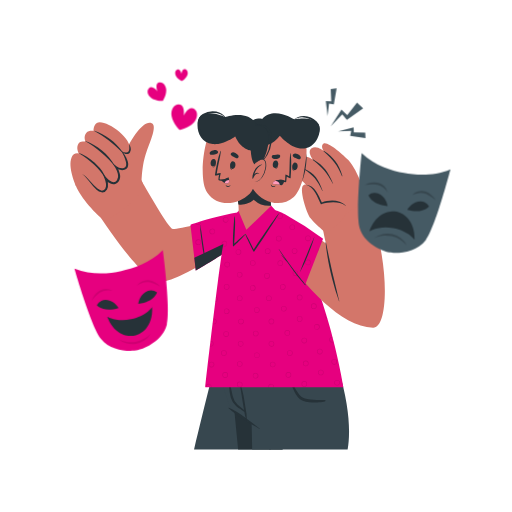
t = 0.00 s
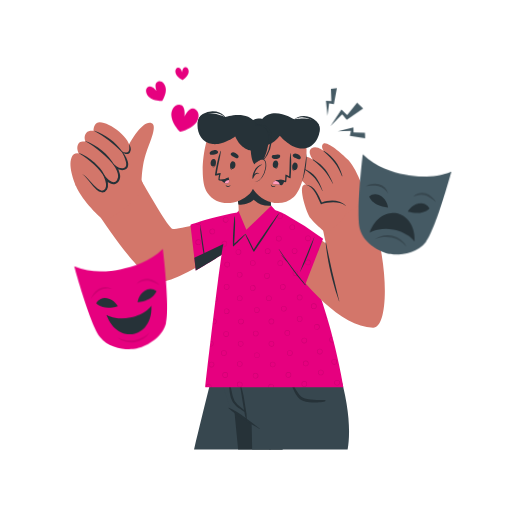
t = 0.26 s
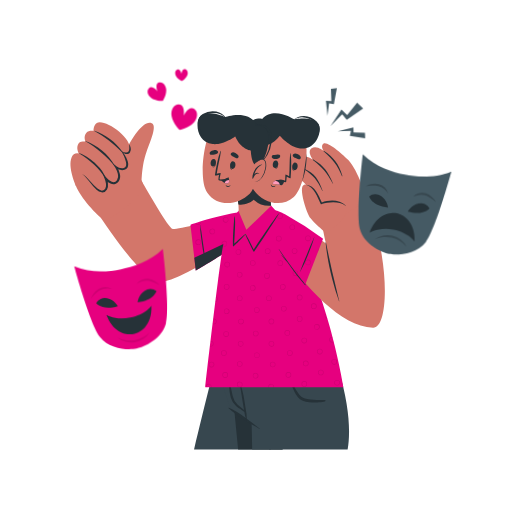
t = 0.49 s
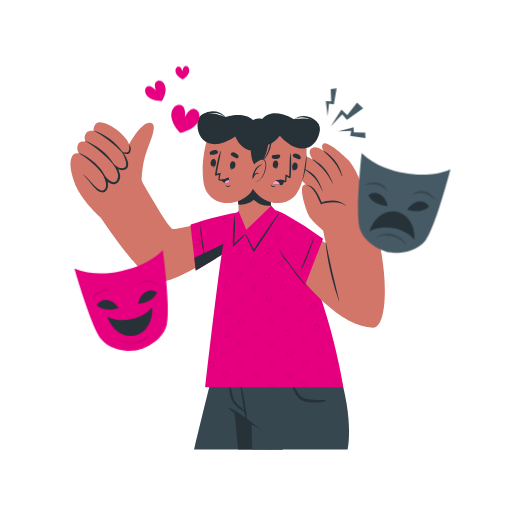
t = 0.75 s
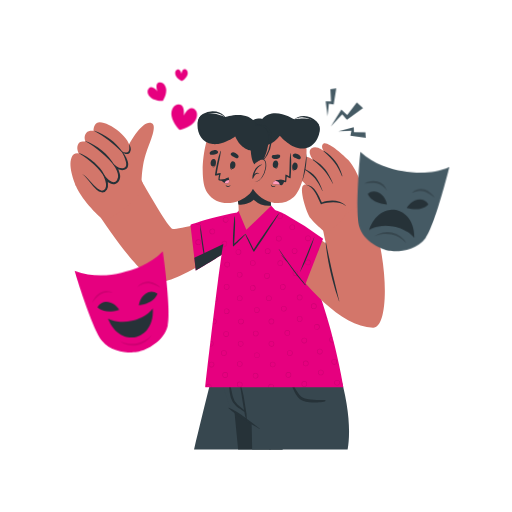
t = 1.01 s
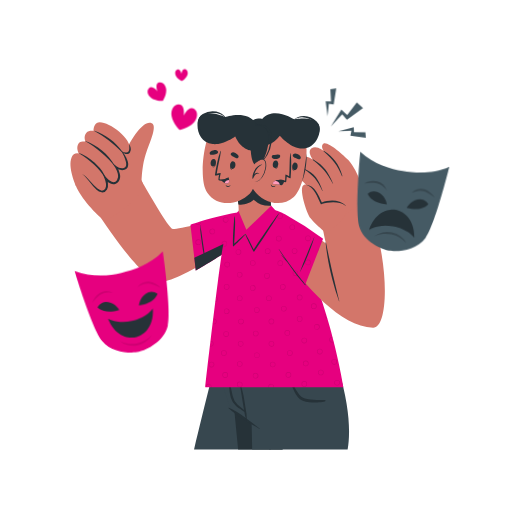
t = 1.22 s

The animated SVG that drew these frames (rendered in a browser with its animation timeline set to each time). Animation: 2 CSS @keyframes rules; one cycle of 1.50 s, repeats indefinitely.

<svg class="animated" id="freepik_stories-bipolar-disorder" xmlns="http://www.w3.org/2000/svg" viewBox="0 0 500 500" version="1.1" xmlns:xlink="http://www.w3.org/1999/xlink" xmlns:svgjs="http://svgjs.com/svgjs"><style>svg#freepik_stories-bipolar-disorder:not(.animated) .animable {opacity: 0;}svg#freepik_stories-bipolar-disorder.animated #freepik--Masks--inject-48 {animation: 1.5s Infinite  linear wind;animation-delay: 0s;}svg#freepik_stories-bipolar-disorder.animated #freepik--Hearts--inject-48 {animation: 1.5s Infinite  linear heartbeat;animation-delay: 0s;}svg#freepik_stories-bipolar-disorder.animated #freepik--Lightnings--inject-48 {animation: 1.5s Infinite  linear wind;animation-delay: 0s;}            @keyframes wind {                0% {                    transform: rotate( 0deg );                }                25% {                    transform: rotate( 1deg );                }                75% {                    transform: rotate( -1deg );                }            }                    @keyframes heartbeat {                0% {                    transform: scale(1);                }                10% {                    transform: scale(1.1);                }                30% {                    transform: scale(1);                }                40% {                    transform: scale(1);                }                50% {                    transform: scale(1.1);                }                60% {                    transform: scale(1);                }                100% {                    transform: scale(1);                }            }        .animator-hidden { display: none; }</style><g id="freepik--Table--inject-48" class="animable animator-hidden" style="transform-origin: 249.995px 439px;"><polygon points="45.3 439 96.48 438.76 147.65 438.67 250 438.5 352.35 438.67 403.52 438.75 454.69 439 403.52 439.24 352.35 439.33 250 439.5 147.65 439.33 96.48 439.24 45.3 439" style="fill: rgb(38, 50, 56); transform-origin: 249.995px 439px;" id="el31uejlzgzhn" class="animable"></polygon></g><g id="freepik--Character--inject-48" class="animable" style="transform-origin: 222.315px 273.814px;"><path d="M290.37,359l0,.14s0,.06,0,.1,0,.16-.05.27l0,.18a3.08,3.08,0,0,0-.07.39c0,.09,0,.18-.05.28s-.07.42-.12.66-.15.81-.23,1.29l-.45,2.44c-.05.26-.1.54-.15.83s-.14.78-.22,1.19-.16.92-.25,1.41a0,0,0,0,0,0,0c-.06.34-.13.69-.19,1.05-.19,1.07-.39,2.21-.62,3.43a.29.29,0,0,0,0,.09c-.24,1.36-.5,2.82-.78,4.35-.07.4-.15.8-.23,1.2s-.16.84-.23,1.26c0,0,0,0,0,0,0,.26-.09.53-.15.8v0q-.57,3.19-1.23,6.76c-.15.8-.29,1.61-.44,2.43-.29,1.6-.59,3.24-.9,4.93-.08.39-.15.78-.21,1.18q-.68,3.67-1.39,7.64c-.06.27-.1.54-.15.81-.23,1.24-.46,2.49-.68,3.77a1.59,1.59,0,0,0-.06.3l-.33,1.82q-.66,3.66-1.36,7.49c-.12.63-.24,1.27-.35,1.92-.23,1.29-.47,2.59-.71,3.9-.3,1.63-.6,3.27-.9,4.94s-.6,3.34-.91,5c-.16.85-.31,1.7-.47,2.55-.18,1-.37,2-.55,3.07H189.51c10.66-44.29,19.65-80,19.65-80Z" style="fill: rgb(55, 71, 79); transform-origin: 239.94px 398.87px;" id="elygtn2iw6ikc" class="animable"></path><path d="M277.31,369q-6.49,35-13.12,70H263c4.59-23.39,9.32-46.74,14-70.1C277.06,368.68,277.34,368.77,277.31,369Z" style="fill: rgb(38, 50, 56); transform-origin: 270.156px 403.887px;" id="elc79dtlpwihw" class="animable"></path><path d="M290.36,359s0,.05,0,.14,0,.06,0,.1,0,.16-.05.27l0,.18a3.08,3.08,0,0,0-.07.39c0,.09,0,.18-.05.28s-.08.42-.12.66-.15.81-.23,1.29c-.14.71-.28,1.52-.45,2.44-.05.26-.1.54-.15.83s-.14.78-.22,1.19-.16.92-.25,1.41a0,0,0,0,0,0,0c-.06.34-.13.69-.19,1.05-.2,1.07-.4,2.21-.62,3.43a.29.29,0,0,0,0,.09c-.25,1.36-.51,2.8-.79,4.33-.08.4-.15.81-.22,1.22s-.16.84-.23,1.26c0,0,0,0,0,0-.06.26-.1.53-.15.8v0c-.39,2.12-.8,4.38-1.23,6.76-.15.8-.29,1.61-.44,2.43-.3,1.6-.6,3.24-.9,4.93-.08.39-.15.78-.21,1.18q-.69,3.69-1.39,7.64c-.06.27-.1.54-.15.81-.23,1.24-.46,2.49-.68,3.77a1.59,1.59,0,0,0-.06.3l-.33,1.82q-.68,3.66-1.36,7.49c-.12.63-.24,1.27-.35,1.92-.24,1.29-.47,2.59-.71,3.9-.3,1.63-.6,3.27-.9,4.94s-.61,3.34-.91,5c-.16.85-.31,1.7-.47,2.55-.18,1-.37,2-.56,3.07H232.55l-3.47-35.52-.12-1.26-.14-1.36h0l-.68-6.95h0l-.59-6L224.73,359Z" style="fill: rgb(38, 50, 56); transform-origin: 257.545px 398.935px;" id="elt0hhn1oj0d9" class="animable"></path><path d="M339.47,439H246.26c-.16-8.58-.33-16.88-.54-24.71h0c0-.19,0-.38,0-.57,0,0-10.88-6.44-16.74-11.49a20.69,20.69,0,0,1-2.74-2.72s0,0,0,0h0c-3.75-4.78-7.51-23.16-15.29-40.45H330C341.91,396.73,342.17,423.88,339.47,439Z" style="fill: rgb(55, 71, 79); transform-origin: 275.909px 399.03px;" id="elmkkflhmh3o8" class="animable"></path><path d="M223.53,398.24c5.54,2.27,10.53,5.76,15.45,9.13,5.12,3.49,9.81,7.53,14.73,11.28.19.15,0,.46-.2.32-5.19-3.31-10.62-6.22-15.75-9.63-5-3.31-10.16-6.53-14.48-10.7C223.11,398.48,223.3,398.14,223.53,398.24Z" style="fill: rgb(38, 50, 56); transform-origin: 238.502px 408.614px;" id="elyaz2bhv87um" class="animable"></path><path d="M222.83,366.17c.66,3.55,1.52,7.07,2.28,10.6.72,3.31,1.25,6.68,2.13,10a16.92,16.92,0,0,0,4.64,8.34c1.29,1.21,2.72,2.28,4.11,3.38.75.6,1.55,1.17,2.33,1.78-.1-.47-.18-1-.27-1.43l-.69-4c-.5-3-1-6-1.44-9-.9-5.89-1.73-11.84-3-17.67a.19.19,0,0,1,.37-.1c1.47,5.78,3.09,11.5,4.37,17.33.62,2.85,2.86,17,3,18s.19,2.07.22,3.1a12.46,12.46,0,0,1,0,3.17.26.26,0,0,1-.48,0h0a12.84,12.84,0,0,1-.9-3.06c-.25-1-.48-2-.66-3.06-.07-.36-.12-.74-.17-1.12-1.39-.85-2.69-2-4-2.9s-2.83-2-4.16-3.12a15.9,15.9,0,0,1-5.06-7.92,57.83,57.83,0,0,1-1.67-10.14c-.44-4-.77-8-1.33-12C222.43,366,222.78,365.93,222.83,366.17Z" style="fill: rgb(38, 50, 56); transform-origin: 231.715px 387.929px;" id="elv77uy99b4kc" class="animable"></path><path d="M317.67,390.89c-1.48-.77-7.25.6-17.74-1.19a12,12,0,0,1-5.66-2.3c-2.73-2.23-4.8-5.82-6.46-8.89a46.05,46.05,0,0,1-4.52-11c-.05-.24-.38-.12-.34.1.39,2.17.6,4.34,1.18,6.49a38.84,38.84,0,0,0,2.16,5.89c1.59,3.56,3.44,7.38,6.63,9.79,3.35,2.52,8,3,12.08,3.28,2.35.16,11.56-.09,12.8-1.4A.51.51,0,0,0,317.67,390.89Z" style="fill: rgb(38, 50, 56); transform-origin: 300.434px 380.24px;" id="eld2u3bo5801n" class="animable"></path><path d="M240.49,230c-22.77,17.23-64.22,42.19-80.55,44.94-18.16,3.05-48.26-43.51-68.28-72.17-4-5.69,38.34-39.34,42.27-33,10.29,16.46,30.47,53.23,34.79,53.95,3.53.6,38.86-7.76,58.75-12.71C259.13,203.05,256.51,217.82,240.49,230Z" style="fill: rgb(211, 118, 106); transform-origin: 171.735px 222.031px;" id="elrl11sjh5sgl" class="animable"></path><path d="M101.21,214.45c5.89,3,39.19-25,38.91-31.81a26.58,26.58,0,0,0-1.78-6.56v0s.12-15.14,4.69-27.7c3.82-10.55,10.71-25.79,5.1-28.06C140,117,129,135.19,123.28,146c-3.62-5.59-7.26-10.06-10.34-11.89-10.21-6.06-43.09,36.09-38.84,47.4C78.2,192.45,95.31,211.45,101.21,214.45Z" style="fill: rgb(211, 118, 106); transform-origin: 111.985px 167.298px;" id="elc4wrlth64et" class="animable"></path><path d="M126.8,146.64c-1.12,6.07-7.63,1.27-7.63,1.27s7.7,9.17,4.12,15c-3.47,5.59-11.13-.49-11.68-.92.4.49,7.26,9.1,3.06,14.56-4.37,5.68-11-1.74-11.44-2.22.24.58,3.22,8.31-.91,11.74C95.21,191.93,87,172.37,80,169.82c0,0-5.67,11.42-5.91,11.72,0,0-8.16-18.46-4.2-27.74A6.44,6.44,0,0,1,77,149.88s-3.29-5.66-.12-10.07c1.63-2.26,6.7-1.65,6.7-1.65s-2.45-4.64.62-8.39c2.44-3,7.14-1.92,7.14-1.92s-.28-5.55,3.2-7.8C101.51,115.49,129.21,133.64,126.8,146.64Z" style="fill: rgb(211, 118, 106); transform-origin: 97.8769px 153.246px;" id="el9dcromj50ys" class="animable"></path><path d="M92.06,127.91a.09.09,0,0,1,.06-.17c10.57,3.75,21,11.1,27.43,20.39.21.3-.2.78-.49.49C110.63,140.31,102.49,133.6,92.06,127.91Z" style="fill: rgb(38, 50, 56); transform-origin: 105.804px 138.222px;" id="elbjjm9p1lykp" class="animable"></path><path d="M83.43,138c-.12-.06,0-.25.11-.2,10.87,3.92,22.43,12.53,28.54,24.1.21.4,0,1-.28.52C107.15,155.05,92.85,143.09,83.43,138Z" style="fill: rgb(38, 50, 56); transform-origin: 97.7727px 150.195px;" id="elp3jpv9o4w3f" class="animable"></path><path d="M103.38,175.26c-6.29-10.87-15.44-18.63-26-25.25-.14-.08,0-.27.13-.23,6,1.84,12.31,6.76,16.87,11A33,33,0,0,1,103.76,175C103.83,175.26,103.51,175.49,103.38,175.26Z" style="fill: rgb(38, 50, 56); transform-origin: 90.5458px 162.565px;" id="el5gdp0cz4373" class="animable"></path><path d="M119.38,147.91c.25.37-.56.33-.32.71,1,1.57,6.27,11.55,3.42,14.4-2.28,2.28-6.93.79-8.48-.49l-3.93-3.19,2.58,4.36a20.86,20.86,0,0,1,2.47,6.24,7.44,7.44,0,0,1-.9,6,4.25,4.25,0,0,1-5.08,1.62,12.89,12.89,0,0,1-5.12-3.86l-3.89-4.56,2.17,5.56a19.29,19.29,0,0,1,1.21,4.81,8,8,0,0,1-.62,4.59,3.81,3.81,0,0,1-3.43,2.08,8.49,8.49,0,0,1-4.27-2,67.07,67.07,0,0,1-7.32-7.37c-1.19-1.3-2.37-2.61-3.62-3.85A12.49,12.49,0,0,0,80,169.82a13.6,13.6,0,0,1,3.89,3.44c1.14,1.32,2.22,2.7,3.3,4.09a55.67,55.67,0,0,0,7.09,7.92,9.78,9.78,0,0,0,5,2.58A5.39,5.39,0,0,0,104.5,185a9.8,9.8,0,0,0,.93-5.67,21.39,21.39,0,0,0-1.27-5.38l-1.72,1a14.7,14.7,0,0,0,6,4.61,6.15,6.15,0,0,0,4.15.09,6.9,6.9,0,0,0,3.25-2.5,9.35,9.35,0,0,0,1.15-7.58,22.44,22.44,0,0,0-2.83-6.82l-1.35,1.17c2,1.55,7.05,3.79,11,.7C128.45,159.8,120.89,149.67,119.38,147.91Z" style="fill: rgb(38, 50, 56); transform-origin: 102.649px 167.89px;" id="elgfk9h9irxqv" class="animable"></path><path d="M119.17,147.91A12.64,12.64,0,0,0,122.8,149a2.87,2.87,0,0,0,2.71-1.06,5.85,5.85,0,0,0,.79-3.22c0-1.24-.06-2.55-.17-3.9a9.85,9.85,0,0,1,1.51,3.8,5.79,5.79,0,0,1-.74,4.35,4.13,4.13,0,0,1-2,1.4,4.27,4.27,0,0,1-2.33-.06A6.59,6.59,0,0,1,119.17,147.91Z" style="fill: rgb(38, 50, 56); transform-origin: 123.476px 145.662px;" id="el4grgnhj7dyw" class="animable"></path><path d="M186,219.61l5.18,44.69s33.51-19.32,51.59-34,13.24-25.67-8.53-22.93S186,219.61,186,219.61Z" style="fill: rgb(230, 0, 127); transform-origin: 219.933px 235.625px;" id="eldv3cquywa0t" class="animable"></path><g id="el3dhcgfz5s2w"><path d="M220.3,211.94a2.74,2.74,0,1,0,2.74,2.74A2.74,2.74,0,0,0,220.3,211.94Zm0,4.94a2.21,2.21,0,0,1,0-4.41,2.21,2.21,0,1,1,0,4.41Zm-26.75,16.88a2.74,2.74,0,1,0,2.74,2.74A2.74,2.74,0,0,0,193.55,233.76Zm0,5a2.21,2.21,0,0,1,0-4.41,2.21,2.21,0,1,1,0,4.41Zm25.57-3.49a2.74,2.74,0,1,0,2.74,2.74A2.74,2.74,0,0,0,219.12,235.22Zm0,4.95a2.21,2.21,0,0,1,0-4.41,2.21,2.21,0,1,1,0,4.41Zm-14.09,6a2.74,2.74,0,1,0,2.74,2.74A2.74,2.74,0,0,0,205,246.14Zm0,4.94a2.21,2.21,0,1,1,0-4.41,2.21,2.21,0,0,1,0,4.41Zm-8.82-34.84-.51.16a2,2,0,0,1,.06.48,2.21,2.21,0,0,1-4.24.86l-.51.16a2.74,2.74,0,0,0,5.2-1.66Zm11,6.95a2.74,2.74,0,1,0,2.74,2.74A2.74,2.74,0,0,0,207.23,223.19Zm0,4.94a2.21,2.21,0,0,1,0-4.41,2.21,2.21,0,1,1,0,4.41Zm36.46-19.45a2.74,2.74,0,1,0,2.74,2.74A2.74,2.74,0,0,0,243.69,208.68Zm0,4.95a2.21,2.21,0,1,1,2.2-2.21A2.21,2.21,0,0,1,243.69,213.63Zm-11.28,10.09a2.74,2.74,0,1,0,2.74,2.74A2.75,2.75,0,0,0,232.41,223.72Zm0,4.95a2.21,2.21,0,1,1,2.21-2.21A2.2,2.2,0,0,1,232.41,228.67Z" style="opacity: 0.1; transform-origin: 218.611px 230.19px;" class="animable"></path></g><path d="M195.56,219.89c.15,1.52.53,3,.79,4.54s.47,3,.69,4.56q.61,4.41,1.26,8.81c.88,6,1.9,11.88,2.45,17.91,0,.09-.14.14-.16,0a141.58,141.58,0,0,1-3.36-17.62c-.43-3-.82-6-1.17-9-.18-1.52-.34-3.06-.44-4.6s-.08-3.12-.27-4.63C195.33,219.8,195.55,219.76,195.56,219.89Z" style="fill: rgb(38, 50, 56); transform-origin: 198.049px 237.8px;" id="elxrm909zityl" class="animable"></path><path d="M250.13,223a47.83,47.83,0,0,1-7.36,7.25c-18.08,14.7-51.59,34-51.59,34l-1.44-12.46Z" style="fill: rgb(38, 50, 56); transform-origin: 219.935px 243.625px;" id="el9aq7m066oe" class="animable"></path><path d="M200.58,378.16h134.9s-20.6-128.72-70.33-172.74c-6.14-5.44-20-4.2-29,.29-3.23,1.61-14.82,17.82-18.13,33.16S200.22,377.7,200.58,378.16Z" style="fill: rgb(230, 0, 127); transform-origin: 268.027px 289.99px;" id="elufm1rr88akf" class="animable"></path><g id="elyxog9fmv4vm"><path d="M259,218.24a2.74,2.74,0,1,0,2.74,2.74A2.75,2.75,0,0,0,259,218.24Zm0,4.95a2.21,2.21,0,1,1,2.21-2.21A2.2,2.2,0,0,1,259,223.19ZM272.68,213a2.17,2.17,0,0,1-1.37-1.51l-.62-.66v.1a2.72,2.72,0,0,0,2.58,2.73Zm-24.34,19.78a2.74,2.74,0,1,0,2.74,2.74A2.74,2.74,0,0,0,248.34,232.74Zm0,4.94a2.21,2.21,0,0,1,0-4.41,2.21,2.21,0,1,1,0,4.41Zm-15.93-14a2.74,2.74,0,1,0,2.74,2.74A2.75,2.75,0,0,0,232.41,223.72Zm0,4.95a2.21,2.21,0,1,1,2.21-2.21A2.2,2.2,0,0,1,232.41,228.67Zm11.28-20a2.74,2.74,0,1,0,2.74,2.74A2.74,2.74,0,0,0,243.69,208.68Zm0,4.95a2.21,2.21,0,1,1,2.2-2.21A2.21,2.21,0,0,1,243.69,213.63Zm-9.56,74.85a2.74,2.74,0,1,0,2.72,2.74A2.75,2.75,0,0,0,234.13,288.48Zm0,4.95a2.21,2.21,0,1,1,2.18-2.21A2.21,2.21,0,0,1,234.13,293.43Zm-23.2-3.85c0,.19-.05.37-.07.55a2.21,2.21,0,0,1-.52,4.19c0,.19-.05.38-.07.56a2.75,2.75,0,0,0,.66-5.3Zm-2.17,21.55a2.73,2.73,0,0,0-.5.05c0,.19,0,.38-.07.57a2.12,2.12,0,0,1,.57-.08,2.21,2.21,0,1,1-1.06,4.14l-.06.56a2.78,2.78,0,0,0,1.12.24,2.74,2.74,0,0,0,0-5.48Zm25.37-45.47a2.73,2.73,0,1,0,2.72,2.72A2.73,2.73,0,0,0,234.13,265.66Zm0,4.93a2.2,2.2,0,1,1,0-4.39,2.2,2.2,0,0,1,0,4.39Zm-12.8,6.84a2.73,2.73,0,1,0,2.72,2.72A2.73,2.73,0,0,0,221.33,277.43Zm0,4.92a2.2,2.2,0,1,1,2.18-2.2A2.2,2.2,0,0,1,221.33,282.35Zm-7.56-15c0,.21-.05.43-.08.64a2.18,2.18,0,0,1-.46,3.48c0,.21,0,.42-.08.64a2.74,2.74,0,0,0,1.75-2.56A2.71,2.71,0,0,0,213.77,267.37Zm8.14-11.67a2.73,2.73,0,1,0,2.72,2.72A2.73,2.73,0,0,0,221.91,255.7Zm0,4.92a2.2,2.2,0,1,1,2.19-2.2A2.19,2.19,0,0,1,221.91,260.62Zm11-17.22a2.74,2.74,0,1,0,2.74,2.74A2.74,2.74,0,0,0,233,243.4Zm0,4.94a2.21,2.21,0,1,1,0-4.41,2.21,2.21,0,0,1,0,4.41Zm-13.83-13.12h-.22c-.06.19-.11.38-.16.57a1.58,1.58,0,0,1,.38,0,2.21,2.21,0,1,1,0,4.41,2.15,2.15,0,0,1-1.32-.45c0,.18-.07.38-.11.58a2.65,2.65,0,0,0,1.43.4,2.74,2.74,0,1,0,0-5.48Zm27.79,18.95a2.73,2.73,0,1,0,2.74,2.72A2.74,2.74,0,0,0,246.91,254.17Zm0,4.92a2.2,2.2,0,1,1,2.2-2.2A2.22,2.22,0,0,1,246.91,259.09Zm53.71-.67a2.2,2.2,0,0,1-2-2.2,2.11,2.11,0,0,1,.42-1.28c-.08-.19-.17-.37-.26-.55a2.74,2.74,0,0,0,2,4.57h.07ZM283.07,342a2.74,2.74,0,1,0,2.74,2.74A2.73,2.73,0,0,0,283.07,342Zm0,5a2.21,2.21,0,1,1,2.2-2.21A2.21,2.21,0,0,1,283.07,346.91Zm-32.26-2.73a2.73,2.73,0,1,0,2.74,2.74A2.73,2.73,0,0,0,250.81,344.18Zm0,4.92a2.2,2.2,0,1,1,0-4.39,2.2,2.2,0,1,1,0,4.39Zm30.84,14.2a2.73,2.73,0,1,0,2.74,2.74A2.73,2.73,0,0,0,281.65,363.3Zm0,4.93a2.2,2.2,0,1,1,2.21-2.19A2.2,2.2,0,0,1,281.65,368.23Zm-7.94-114.06a2.73,2.73,0,1,0,2.74,2.72A2.73,2.73,0,0,0,273.71,254.17Zm0,4.92a2.2,2.2,0,1,1,2.21-2.2A2.19,2.19,0,0,1,273.71,259.09Zm2.46,18.33a2.74,2.74,0,1,0,2.74,2.74A2.76,2.76,0,0,0,276.17,277.42Zm0,4.94a2.21,2.21,0,1,1,2.21-2.2A2.21,2.21,0,0,1,276.17,282.36Zm1,16.38a2.73,2.73,0,1,0,2.74,2.72A2.73,2.73,0,0,0,277.16,298.74Zm0,4.92a2.2,2.2,0,1,1,2.2-2.2A2.2,2.2,0,0,1,277.16,303.66Zm-5-73.39A2.75,2.75,0,1,0,275,233,2.73,2.73,0,0,0,272.21,230.27Zm0,4.95a2.21,2.21,0,1,1,2.21-2.2A2.19,2.19,0,0,1,272.21,235.22Zm-10.75,7.21a2.75,2.75,0,1,0,2.75,2.74A2.77,2.77,0,0,0,261.46,242.43Zm0,4.95a2.21,2.21,0,1,1,2.21-2.21A2.22,2.22,0,0,1,261.46,247.38Zm-.66,19.2a2.74,2.74,0,1,0,2.74,2.74A2.73,2.73,0,0,0,260.8,266.58Zm0,4.95a2.21,2.21,0,1,1,2.21-2.21A2.21,2.21,0,0,1,260.8,271.53Zm-25.39,39.6a2.74,2.74,0,1,0,0,5.48,2.74,2.74,0,0,0,0-5.48Zm0,4.95a2.21,2.21,0,1,1,2.21-2.21A2.2,2.2,0,0,1,235.41,316.08ZM249.75,323a2.74,2.74,0,1,0,2.74,2.74A2.75,2.75,0,0,0,249.75,323Zm0,4.95a2.21,2.21,0,1,1,2.21-2.21A2.22,2.22,0,0,1,249.75,327.94Zm15.31,5.12a2.73,2.73,0,1,0,2.74,2.71A2.74,2.74,0,0,0,265.06,333.06Zm0,4.92a2.2,2.2,0,1,1,2.21-2.21A2.2,2.2,0,0,1,265.06,338Zm1.22,15.31A2.73,2.73,0,1,0,269,356,2.74,2.74,0,0,0,266.28,353.29Zm0,4.92a2.2,2.2,0,1,1,2.21-2.2A2.19,2.19,0,0,1,266.28,358.21Zm32.31-6.07a2.73,2.73,0,1,0,2.74,2.72A2.74,2.74,0,0,0,298.59,352.14Zm0,4.92a2.2,2.2,0,1,1,2.2-2.2A2.2,2.2,0,0,1,298.59,357.06Zm30.56,14a2.73,2.73,0,1,0,2.74,2.72A2.74,2.74,0,0,0,329.15,371.09Zm0,4.93a2.2,2.2,0,1,1,2.2-2.21A2.21,2.21,0,0,1,329.15,376Zm-64.35-1.13a2.75,2.75,0,0,0-2.74,2.72,2.44,2.44,0,0,0,.06.55h.55a2,2,0,0,1-.07-.55,2.21,2.21,0,0,1,4.41,0,2,2,0,0,1-.07.55h.55a3.21,3.21,0,0,0,.05-.55A2.73,2.73,0,0,0,264.8,374.89Zm-30.67-22.14a2.73,2.73,0,1,0,2.72,2.72A2.73,2.73,0,0,0,234.13,352.75Zm0,4.92a2.19,2.19,0,1,1,2.18-2.2A2.2,2.2,0,0,1,234.13,357.67Zm-30.29,17.22a2.73,2.73,0,0,0-2.74,2.72,3.21,3.21,0,0,0,.05.55h.56a1.67,1.67,0,0,1-.08-.55,2.2,2.2,0,0,1,4.39,0,2,2,0,0,1-.07.55h.56a3.21,3.21,0,0,0,.05-.55A2.72,2.72,0,0,0,203.84,374.89Zm30.29-2.19a2.73,2.73,0,1,0,2.72,2.72A2.73,2.73,0,0,0,234.13,372.7Zm0,4.92a2.2,2.2,0,1,1,2.18-2.2A2.2,2.2,0,0,1,234.13,377.62Zm15.53-13.48a2.73,2.73,0,1,0,2.72,2.72A2.73,2.73,0,0,0,249.66,364.14Zm0,4.93a2.2,2.2,0,1,1,0-4.39,2.2,2.2,0,0,1,0,4.39Zm-43.63-36a2.6,2.6,0,0,0-.4,0l-.06.56a1.76,1.76,0,0,1,.46-.06,2.2,2.2,0,0,1,0,4.39,2.17,2.17,0,0,1-.95-.22c0,.18,0,.37-.07.55a2.65,2.65,0,0,0,1,.2,2.73,2.73,0,0,0,0-5.45Zm56.57-44.58a2.74,2.74,0,1,0,2.74,2.74A2.75,2.75,0,0,0,262.6,288.48Zm0,4.95a2.21,2.21,0,1,1,2.2-2.21A2.21,2.21,0,0,1,262.6,293.43ZM250.8,300a2.74,2.74,0,1,0,2.74,2.74A2.74,2.74,0,0,0,250.8,300Zm0,4.95a2.21,2.21,0,0,1,0-4.42,2.21,2.21,0,0,1,0,4.42ZM235,333.06a2.73,2.73,0,1,0,2.74,2.71A2.73,2.73,0,0,0,235,333.06Zm0,4.92a2.2,2.2,0,1,1,2.21-2.21A2.2,2.2,0,0,1,235,338Zm45.58-15.61a2.73,2.73,0,1,0,2.74,2.74A2.74,2.74,0,0,0,280.58,322.37Zm0,4.93a2.2,2.2,0,1,1,2.21-2.19A2.2,2.2,0,0,1,280.58,327.3Zm16.57,2.57a2.74,2.74,0,1,0,2.74,2.74A2.74,2.74,0,0,0,297.15,329.87Zm0,4.94a2.21,2.21,0,1,1,2.21-2.2A2.21,2.21,0,0,1,297.15,334.81Zm16.16,26.28a2.74,2.74,0,1,0,2.74,2.74A2.75,2.75,0,0,0,313.31,361.09Zm0,4.94a2.21,2.21,0,1,1,2.21-2.2A2.21,2.21,0,0,1,313.31,366Zm-1-25.41a2.74,2.74,0,1,0,2.74,2.74A2.74,2.74,0,0,0,312.29,340.62Zm0,4.94a2.21,2.21,0,1,1,2.2-2.2A2.22,2.22,0,0,1,312.29,345.56Zm-15.14,26.59a2.74,2.74,0,1,0,2.74,2.74A2.74,2.74,0,0,0,297.15,372.15Zm0,5a2.21,2.21,0,1,1,2.21-2.21A2.22,2.22,0,0,1,297.15,377.1Zm29.26-26.55a2.74,2.74,0,1,0,2.74,2.74A2.74,2.74,0,0,0,326.41,350.55Zm0,4.94a2.21,2.21,0,1,1,2.2-2.2A2.22,2.22,0,0,1,326.41,355.49Zm-.56-22.29a2.14,2.14,0,0,1-1.65.76,2.21,2.21,0,0,1,0-4.41,2.36,2.36,0,0,1,.75.13l-.15-.6a2.35,2.35,0,0,0-.6-.07,2.74,2.74,0,0,0,0,5.48,2.69,2.69,0,0,0,1.81-.69C326,333.6,325.91,333.4,325.85,333.2Zm-38.16-90.77a2.75,2.75,0,1,0,2.74,2.74A2.75,2.75,0,0,0,287.69,242.43Zm0,4.95a2.21,2.21,0,1,1,2.21-2.21A2.2,2.2,0,0,1,287.69,247.38Zm.79,16.72a2.74,2.74,0,1,0,2.74,2.74A2.74,2.74,0,0,0,288.48,264.1Zm0,4.94a2.2,2.2,0,1,1,2.21-2.2A2.19,2.19,0,0,1,288.48,269Zm-41.57,9.4a2.74,2.74,0,1,0,2.74,2.74A2.74,2.74,0,0,0,246.91,278.44Zm0,4.95a2.21,2.21,0,1,1,0-4.41,2.21,2.21,0,0,1,0,4.41ZM221.39,301.2a2.74,2.74,0,1,0,2.74,2.74A2.74,2.74,0,0,0,221.39,301.2Zm0,4.95a2.21,2.21,0,1,1,0-4.41,2.21,2.21,0,0,1,0,4.41Zm-.54,17.38a2.74,2.74,0,1,0,2.74,2.74A2.74,2.74,0,0,0,220.85,323.53Zm0,4.94a2.21,2.21,0,1,1,2.21-2.2A2.22,2.22,0,0,1,220.85,328.47ZM218.65,342a2.74,2.74,0,1,0,2.74,2.74A2.73,2.73,0,0,0,218.65,342Zm0,5a2.21,2.21,0,1,1,2.2-2.21A2.21,2.21,0,0,1,218.65,346.91Zm1.27,16.38a2.74,2.74,0,1,0,2.74,2.74A2.73,2.73,0,0,0,219.92,363.29Zm0,4.95a2.21,2.21,0,1,1,2.21-2.21A2.2,2.2,0,0,1,219.92,368.24Zm-13.37-15a2.74,2.74,0,1,0,2.74,2.74A2.73,2.73,0,0,0,206.55,353.28Zm0,4.94a2.21,2.21,0,1,1,2.2-2.2A2.2,2.2,0,0,1,206.55,358.22ZM304,273.5a2.74,2.74,0,1,0,2.72,2.74A2.73,2.73,0,0,0,304,273.5Zm0,4.94a2.21,2.21,0,1,1,2.19-2.2A2.19,2.19,0,0,1,304,278.44Zm2.46,17.81a2.75,2.75,0,1,0,2.75,2.75A2.75,2.75,0,0,0,306.46,296.25Zm0,4.95a2.21,2.21,0,1,1,2.21-2.2A2.19,2.19,0,0,1,306.46,301.2Zm-13.82-13.51a2.74,2.74,0,0,0,0,5.48,2.74,2.74,0,0,0,0-5.48Zm0,4.95a2.21,2.21,0,1,1,2.2-2.21A2.2,2.2,0,0,1,292.64,292.64Zm-27.58,18.49a2.74,2.74,0,0,0,0,5.48,2.74,2.74,0,1,0,0-5.48Zm0,4.95a2.21,2.21,0,1,1,2.21-2.21A2.2,2.2,0,0,1,265.06,316.08Zm27.58-7.41a2.74,2.74,0,0,0,0,5.48,2.74,2.74,0,0,0,0-5.48Zm0,4.95a2.21,2.21,0,1,1,2.2-2.21A2.2,2.2,0,0,1,292.64,313.62Zm27.09-2.75a2.21,2.21,0,0,1-2.07-2.2,2.16,2.16,0,0,1,.88-1.75c-.05-.18-.11-.37-.17-.55a2.74,2.74,0,0,0,1.5,5h0C319.83,311.23,319.78,311.05,319.73,310.87Zm-10.18,5.59a2.74,2.74,0,1,0,2.74,2.74A2.74,2.74,0,0,0,309.55,316.46Zm0,5a2.21,2.21,0,1,1,0-4.41,2.21,2.21,0,0,1,0,4.41Z" style="opacity: 0.1; transform-origin: 266.495px 293.405px;" class="animable"></path></g><path d="M259.91,219.1c7.39,19,59.36,99.5,104.38,101,15.29.49,17.47-64-6.34-126.77-.71-1.86-44.36,4.57-45,15.55-.08,1.18,5,30.75,6.12,30.09,1.44-.81-15.92-11.43-44.42-28.94C261.13,201.7,255.49,207.75,259.91,219.1Z" style="fill: rgb(211, 118, 106); transform-origin: 317.127px 256.557px;" id="eldzdb8qdqw28" class="animable"></path><path d="M318.29,236.62c3,15.06,6.33,30.07,10.06,45,1,4.15,2,8.32,3,12.47,0,.15-.2.2-.25.07a222.51,222.51,0,0,1-6.74-22.05c-1.86-7.37-3.58-14.88-4.7-22.41-.65-4.33-1.23-8.67-1.71-13A.15.15,0,0,1,318.29,236.62Z" style="fill: rgb(38, 50, 56); transform-origin: 324.648px 265.36px;" id="elwblgylhnlp" class="animable"></path><path d="M358.81,195.79c-1.16-3-8.86-28.9-18.41-39.28-5.06-5.5-20.67-19-24.4-16.4-3.4,2.43,0,7.19,0,7.19s-7-5.93-11.74-2.51,1.4,11.18,1.4,11.18-7.68-5.58-12.12-1.82,3,10.51,3,10.51-6.78-5.42-9.14-.79c-2.83,5.58,10.81,14.16,15.24,21.14,1,1.58,18.13,33.58,18.13,33.58Z" style="fill: rgb(211, 118, 106); transform-origin: 322.914px 179.186px;" id="elx1g1j47uzgn" class="animable"></path><path d="M296.41,165c10,6.34,13.3,10.84,18.31,21.38.1.2.43.1.34-.12-4-10.76-7.27-17-18.37-21.76C296.15,164.26,295.94,164.69,296.41,165Z" style="fill: rgb(38, 50, 56); transform-origin: 305.612px 175.459px;" id="elp2o7lymb2p" class="animable"></path><path d="M305.5,156.29c9.82,7.49,13.43,12.34,19.49,23,.08.15.34,0,.27-.14-5.07-10.94-8.51-17.1-19.31-23.29C305.46,155.57,305.05,155.94,305.5,156.29Z" style="fill: rgb(38, 50, 56); transform-origin: 315.289px 167.554px;" id="el8x9yp7te9fg" class="animable"></path><path d="M316.24,147.83c9,7.94,13.17,13.09,17.73,24.18a.22.22,0,0,0,.41-.14c-3.54-11.77-8.71-18.23-17.87-24.29C315.88,147.17,315.67,147.33,316.24,147.83Z" style="fill: rgb(38, 50, 56); transform-origin: 325.145px 159.735px;" id="elkiw6315t8uh" class="animable"></path><path d="M318.78,228s-11.39-9.53-15.47-14.82-12-30.6-6.64-32.62c6.93-2.62,14.39,11.09,17.17,18.28,0,0,16-6.06,23.51,2.62S318.78,228,318.78,228Z" style="fill: rgb(211, 118, 106); transform-origin: 316.789px 204.116px;" id="elt75cdaqbi8" class="animable"></path><path d="M298.81,180.41c8,2.18,11.08,11.85,14.29,18.63a.68.68,0,0,0,1.1.23c6.89-2.09,17.22-3,23.19,1.67a.17.17,0,0,0,.23-.26c-5.71-5.91-15.93-5.81-23.33-3-3.19-7-6.66-16.57-15.47-17.32A0,0,0,0,0,298.81,180.41Z" style="fill: rgb(38, 50, 56); transform-origin: 318.244px 190.672px;" id="el0664ak8dglgd" class="animable"></path><path d="M315.5,233.22l-17.38,44.55s-24.37-30-36-50.23S259,198.82,278.3,209.18A312.24,312.24,0,0,1,315.5,233.22Z" style="fill: rgb(230, 0, 127); transform-origin: 286.166px 241.26px;" id="eldtaiua5f7cv" class="animable"></path><g id="eldshp4x7bqh"><path d="M288.48,264.1a2.66,2.66,0,0,0-.94.17l.35.45a2.33,2.33,0,0,1,.59-.08,2.22,2.22,0,0,1,2.21,2.2,2.08,2.08,0,0,1-.31,1.11l.35.46a2.71,2.71,0,0,0,.49-1.57A2.74,2.74,0,0,0,288.48,264.1ZM312,242.16a2.74,2.74,0,0,0-1.58,2.48,2.58,2.58,0,0,0,.21,1l.33-.85h0a1.09,1.09,0,0,1,0-.18,2.19,2.19,0,0,1,.71-1.61Zm-24.32.27a2.75,2.75,0,1,0,2.74,2.74A2.75,2.75,0,0,0,287.69,242.43Zm0,4.95a2.21,2.21,0,1,1,2.21-2.21A2.2,2.2,0,0,1,287.69,247.38ZM300.79,230a2.74,2.74,0,1,0,2.74,2.74A2.73,2.73,0,0,0,300.79,230Zm0,4.94a2.21,2.21,0,1,1,2.21-2.2A2.19,2.19,0,0,1,300.79,234.94Zm-15.33-15.72A2.74,2.74,0,1,0,288.2,222,2.73,2.73,0,0,0,285.46,219.22Zm0,4.95a2.21,2.21,0,1,1,2.2-2.21A2.21,2.21,0,0,1,285.46,224.17Zm-13.25,6.1A2.75,2.75,0,1,0,275,233,2.73,2.73,0,0,0,272.21,230.27Zm0,4.95a2.21,2.21,0,1,1,2.21-2.2A2.19,2.19,0,0,1,272.21,235.22Zm28.58,18.26a2.74,2.74,0,1,0,2.74,2.74A2.74,2.74,0,0,0,300.79,253.48Zm0,5a2.21,2.21,0,1,1,2.21-2.21A2.2,2.2,0,0,1,300.79,258.43Zm-27.36-50.28a2.74,2.74,0,1,0,2.74,2.74A2.74,2.74,0,0,0,273.43,208.15Zm0,4.94a2.21,2.21,0,1,1,2.21-2.2A2.19,2.19,0,0,1,273.43,213.09ZM259,218.24a2.63,2.63,0,0,0-1.05.21c.05.17.11.34.17.51a2.16,2.16,0,0,1,.88-.18,2.21,2.21,0,0,1,.78,4.27l.23.48a2.74,2.74,0,0,0-1-5.29Z" style="opacity: 0.1; transform-origin: 284.975px 238.28px;" class="animable"></path></g><path d="M306.67,231.86c-.51,1.44-1.25,2.82-1.86,4.21s-1.2,2.84-1.77,4.26q-1.67,4.13-3.36,8.24c-2.3,5.57-4.72,11.07-6.71,16.79,0,.08.1.16.14.08a142.44,142.44,0,0,0,7.53-16.28q1.71-4.18,3.31-8.44c.54-1.43,1.07-2.88,1.54-4.35s.83-3,1.38-4.43C306.91,231.82,306.72,231.73,306.67,231.86Z" style="fill: rgb(38, 50, 56); transform-origin: 299.923px 248.635px;" id="elwbxij3fwj9c" class="animable"></path><path d="M298.49,277.09a7,7,0,0,0-.35.73c0,.05-2.14-2.75-2.57-3.29-.85-1.1-1.71-2.21-2.57-3.3-1.73-2.21-3.47-4.39-5.18-6.61-3.44-4.45-6.8-9-10-13.58-1.82-2.59-3.6-5.22-5.49-7.76,0,0-.09,0-.07.05,1.41,2.48,3,4.87,4.58,7.25.69,1,1.39,2.06,2.09,3.08q-2-2.28-3.93-4.54c-.06-.06-.16,0-.12.09a68,68,0,0,0,5.75,6.9c.32.46.66.91,1,1.38a198.15,198.15,0,0,0,16.51,21.22s.48-1.44.49-1.54S298.54,277,298.49,277.09Z" style="fill: rgb(38, 50, 56); transform-origin: 285.444px 260.995px;" id="elvx1fv2vyb1e" class="animable"></path><path d="M238.59,229.21c7.75,2,21.31-9.68,26.76-19.22.37-.65-.52-7.63-1.2-16.16-.39-5.18-.71-11-.61-16.25,0-1.09-33.34,7.47-33.34,7.47s3.07,11.15,2.85,20.38a11.5,11.5,0,0,1-.27,2.17c0,.1,0,.22-.05.35C232,212.07,231.11,227.29,238.59,229.21Z" style="fill: rgb(211, 118, 106); transform-origin: 247.818px 203.46px;" id="elwupxsw3s7d" class="animable"></path><path d="M264.77,200.88A22.1,22.1,0,0,1,247.82,195c-4.39,4.34-12.68,5.15-15,4.82a94.07,94.07,0,0,0-2.64-14.81s33.36-8.56,33.33-7.47c-.09,5.29.22,11.07.61,16.25C264.34,196.36,264.56,198.75,264.77,200.88Z" style="fill: rgb(38, 50, 56); transform-origin: 247.475px 189.201px;" id="elbawkusyoeq4" class="animable"></path><path d="M250.21,129.3c-6.63,10.37-9.8,44.79-3.78,54.34,8.73,13.86,27.58,20.22,40.5,8.69,12.53-11.18,15.87-56.11,8.72-65.26C285.12,113.58,260,114,250.21,129.3Z" style="fill: rgb(211, 118, 106); transform-origin: 271.295px 157.839px;" id="eljftll97oi" class="animable"></path><path d="M271.61,159.32c0-.09-.19.09-.2.19-.15,2.32-.71,5-2.88,5.52-.07,0-.08.14,0,.13C271.13,165.05,271.84,161.54,271.61,159.32Z" style="fill: rgb(38, 50, 56); transform-origin: 270.062px 162.228px;" id="elvaxpa0pv4wf" class="animable"></path><path d="M269.78,156.7c-3.7-.65-4.72,6.8-1.29,7.4S272.88,157.24,269.78,156.7Z" style="fill: rgb(38, 50, 56); transform-origin: 269.024px 160.397px;" id="eluxl42mj4o9" class="animable"></path><path d="M285.8,160.94c0-.08.17.14.15.23-.39,2.3-.44,5,1.54,6,.06,0,0,.15,0,.13C285,166.63,285.07,163.05,285.8,160.94Z" style="fill: rgb(38, 50, 56); transform-origin: 286.437px 164.112px;" id="ely2jza78c7u" class="animable"></path><path d="M288.19,158.81c3.75.23,3,7.71-.45,7.5S285.05,158.62,288.19,158.81Z" style="fill: rgb(38, 50, 56); transform-origin: 288.078px 162.56px;" id="el3kolqky72u7" class="animable"></path><path d="M266.65,151.45c1-.24,2-.29,3.06-.43a5,5,0,0,1,3.2.16,1.59,1.59,0,0,1,.65,1.83c-.54,1.4-1.93,2-3.34,2.19a5.78,5.78,0,0,1-4.11-.69A1.7,1.7,0,0,1,266.65,151.45Z" style="fill: rgb(38, 50, 56); transform-origin: 269.499px 153.074px;" id="elw30mj7cisna" class="animable"></path><path d="M291.58,155.46a29.4,29.4,0,0,1-2.85-1.17,5,5,0,0,1-2.68-1.75,1.57,1.57,0,0,1,.35-1.91c1.18-.94,2.65-.71,4-.21a5.8,5.8,0,0,1,3.2,2.68A1.69,1.69,0,0,1,291.58,155.46Z" style="fill: rgb(38, 50, 56); transform-origin: 289.821px 152.761px;" id="el01mtchqgqufz" class="animable"></path><path d="M269.79,177.39c3.07-.78,6.79.08,9.13.69.27,0,.58-.5.66-.75h0c0-.09.48-4.9.48-4.9.6.4,3.68,2.3,3.75,1.38.53-7.66,1.12-16.17,0-23.9a.22.22,0,0,0-.43,0c-.8,7.33-.31,14.76-1,22.14a13.59,13.59,0,0,0-3.52-1.59c-.25,0-.24,5.21-.43,6,0,0-4.48-2-8.59-.07C268.81,176.88,268.32,177.76,269.79,177.39Z" style="fill: rgb(38, 50, 56); transform-origin: 276.657px 163.908px;" id="elu4pas1awlzc" class="animable"></path><path d="M274.9,181c1.38-.18,3.83-4.44,1.56-5.12s-7.67-.3-9.84,2.31c-1.9,2.3,5,1.52,6,2.09C273.54,180.76,273.9,181.12,274.9,181Z" style="fill: rgb(38, 50, 56); transform-origin: 271.838px 178.304px;" id="el0ptu4aydx2l" class="animable"></path><path d="M272.67,180.29c.2.11.34.21.5.28.19-1.48-1-3.46-4.11-4.07a6.12,6.12,0,0,0-2.45,1.68C264.73,180.48,271.61,179.72,272.67,180.29Z" style="fill: rgb(255, 154, 187); transform-origin: 269.738px 178.535px;" id="elsam1yei12c" class="animable"></path><path d="M264.67,180.19c.48.6.94,1.41,1.76,1.58a6,6,0,0,0,2.53-.27.08.08,0,0,1,.09.13,3.1,3.1,0,0,1-3.06.88,2.44,2.44,0,0,1-1.55-2.25C264.42,180.13,264.6,180.1,264.67,180.19Z" style="fill: rgb(38, 50, 56); transform-origin: 266.757px 181.376px;" id="elsmcmhyigrg" class="animable"></path><path d="M245.18,155.5c6.06,1.54,10.12-13.17,10.12-13.17s9.6,1.26,18-9.77c0,0,9.34,11.05,19.7,12.4,16.23,2.11,22.18-18,17.73-23.85-6.3-8.36-23.47-4.6-23.47-4.6s-20-13.11-31.26-.36c0,0-9.92-2.69-14,7.9S240.66,154.35,245.18,155.5Z" style="fill: rgb(38, 50, 56); transform-origin: 276.082px 133.094px;" id="elk456m1vgv9" class="animable"></path><path d="M286.43,117a15.74,15.74,0,0,1,10.48-3.77,18.82,18.82,0,0,1,12.32,5.36A10.62,10.62,0,0,1,311.79,129c-1.05,4.24-4.24,7.53-7.63,10a.09.09,0,1,1-.11-.15c2.87-2.48,5.45-5.5,6.41-9.28a9.78,9.78,0,0,0-2.85-10c-5.4-4.8-14.76-7.28-20.92-2.19C286.48,117.54,286.22,117.21,286.43,117Z" style="fill: rgb(38, 50, 56); transform-origin: 299.29px 126.123px;" id="el5k0x9dplu5j" class="animable"></path><path d="M249.52,159.1s-4.7-12.57-10.22-11.16-3.9,18.28,1.23,21.86a6,6,0,0,0,8.53-1.11Z" style="fill: rgb(211, 118, 106); transform-origin: 242.685px 159.463px;" id="elk42atd3swi" class="animable"></path><path d="M239.89,152.76c-.09,0-.14.09-.07.15,3.56,2.63,4.7,6.86,5.18,11.06-.8-1.77-2.21-3-4.54-2.1a.13.13,0,0,0,0,.24,3.67,3.67,0,0,1,3.59,2.25,17.46,17.46,0,0,1,1.05,3.64c.1.4.79.38.76-.07,0,0,0-.06,0-.1C247.31,162.79,245.2,154.68,239.89,152.76Z" style="fill: rgb(38, 50, 56); transform-origin: 243.047px 160.522px;" id="elq0si5cxhge" class="animable"></path><path d="M299.36,150a58.64,58.64,0,0,1-.09,6.89c-.14,2.29-.42,4.57-.75,6.84s-.78,4.53-1.36,6.76a54.29,54.29,0,0,1-2.05,6.57c.19-1.14.48-2.24.66-3.37s.45-2.24.64-3.37c.39-2.24.79-4.48,1.12-6.74s.66-4.51,1-6.77c.16-1.13.3-2.26.43-3.4Z" style="fill: rgb(38, 50, 56); transform-origin: 297.266px 163.53px;" id="el1f1e92axc3s" class="animable"></path><path d="M252.93,135.5c4,11.64-1,45.84-9.07,53.72-11.73,11.42-31.55,13.19-41.4-1.06-9.56-13.8-2.27-58.26,6.82-65.48C222.68,112,247,118.32,252.93,135.5Z" style="fill: rgb(211, 118, 106); transform-origin: 226.148px 157.879px;" id="eln1z1t4rdhr" class="animable"></path><path d="M225.09,159.67c0-.09.16.13.15.22-.4,2.3-.47,5,1.51,6.05.06,0,0,.15,0,.13C224.21,165.35,224.34,161.78,225.09,159.67Z" style="fill: rgb(38, 50, 56); transform-origin: 225.696px 162.86px;" id="elncxltu7wfqp" class="animable"></path><path d="M227.48,157.55c3.75.24,3,7.72-.48,7.49S224.34,157.35,227.48,157.55Z" style="fill: rgb(38, 50, 56); transform-origin: 227.352px 161.296px;" id="el7uapa4do3eu" class="animable"></path><path d="M210.91,157.92c0-.09-.19.09-.2.18-.16,2.33-.73,5-2.91,5.52-.06,0-.07.13,0,.13C210.4,163.65,211.13,160.14,210.91,157.92Z" style="fill: rgb(38, 50, 56); transform-origin: 209.349px 160.823px;" id="el1dbk0gs6orn" class="animable"></path><path d="M209.09,155.29c-3.7-.66-4.75,6.78-1.32,7.39S212.19,155.84,209.09,155.29Z" style="fill: rgb(38, 50, 56); transform-origin: 208.319px 158.982px;" id="eldvj21r6zcvb" class="animable"></path><path d="M230.78,154.43a28.43,28.43,0,0,1-2.79-1.32,4.89,4.89,0,0,1-2.59-1.88,1.59,1.59,0,0,1,.44-1.89c1.23-.88,2.69-.57,4,0a5.76,5.76,0,0,1,3.06,2.83A1.69,1.69,0,0,1,230.78,154.43Z" style="fill: rgb(38, 50, 56); transform-origin: 229.147px 151.659px;" id="elnn7oe82dd6" class="animable"></path><path d="M206.58,151.23a28.82,28.82,0,0,0,3-.47,5,5,0,0,0,3-1.07,1.59,1.59,0,0,0,.1-1.94c-.92-1.19-2.41-1.31-3.83-1.13a5.8,5.8,0,0,0-3.74,1.84A1.7,1.7,0,0,0,206.58,151.23Z" style="fill: rgb(38, 50, 56); transform-origin: 208.844px 148.895px;" id="eldk2fyf6jtrm" class="animable"></path><path d="M225,180.6c-.61.49-1.24,1.18-2.09,1.17a6.29,6.29,0,0,1-2.43-.84c-.07,0-.15,0-.11.11a3.13,3.13,0,0,0,2.81,1.56,2.48,2.48,0,0,0,2-1.87C225.22,180.6,225.05,180.53,225,180.6Z" style="fill: rgb(38, 50, 56); transform-origin: 222.773px 181.587px;" id="eld81qkjlt92k" class="animable"></path><path d="M223.22,173.42a7.91,7.91,0,0,1-5.62,3,9.79,9.79,0,0,1-2.85-.16,2.93,2.93,0,0,1-.53-.11l-.5-.13a.58.58,0,0,1-.41-.57v0a1.85,1.85,0,0,1,0-.23v0l0-.2c.13-1.79.58-4.48.58-4.48-.68.26-4.16,1.42-4,.49,1.24-7.67,2.62-16.19,5.47-23.56a.22.22,0,0,1,.42.1c-.9,7.42-3.1,14.62-4.12,22.06a13.81,13.81,0,0,1,3.83-.76c.25.1-1,5.2-1,6a.45.45,0,0,0,0,.08c3,.69,5.31,0,8.42-1.71C223.21,173.08,223.38,173.25,223.22,173.42Z" style="fill: rgb(38, 50, 56); transform-origin: 216.583px 161.901px;" id="el41npjgbpqvn" class="animable"></path><path d="M215.9,175.45a9.37,9.37,0,0,0,3.45,3.28,4.28,4.28,0,0,0,2.54.42c1.9-.3,2.12-2,1.93-3.48a10.2,10.2,0,0,0-.61-2.31A12.14,12.14,0,0,1,215.9,175.45Z" style="fill: rgb(38, 50, 56); transform-origin: 219.888px 176.276px;" id="el9tmz4mmb1ug" class="animable"></path><path d="M219.35,178.73a4.28,4.28,0,0,0,2.54.42c1.9-.3,2.12-2,1.93-3.48C221.81,175.67,219.71,176.82,219.35,178.73Z" style="fill: rgb(255, 154, 187); transform-origin: 221.613px 177.431px;" id="elxaqgytw35x" class="animable"></path><path d="M251.68,162.15c-6.25.08-6.75-15.18-6.75-15.18s-9.63-1-15.21-13.71c0,0-11.67,8.55-22.05,7.43C191.39,138.94,190.31,118,196,113.35c8.08-6.65,23.89,1,23.89,1s22.51-8.06,30.47,7c0,0,10.28-.29,11.8,11S256.34,162.09,251.68,162.15Z" style="fill: rgb(38, 50, 56); transform-origin: 227.619px 136.392px;" id="el18e5tfh9q8s" class="animable"></path><path d="M262.52,125.65c-3.45-3.79-8.33-4.06-13.09-3.55-.27,0-.21.47.06.42,4.65-.88,9.61,1.92,12.34,5.58s2.47,8.39,1.8,12.62a33.48,33.48,0,0,1-11.88,20.84.11.11,0,0,0,.13.17,33.41,33.41,0,0,0,13.37-22.85C265.76,134.45,265.7,129.13,262.52,125.65Z" style="fill: rgb(38, 50, 56); transform-origin: 257.372px 141.822px;" id="elw2e5eq9acsd" class="animable"></path><path d="M220.6,115.09a15.77,15.77,0,0,0-9.31-6.12,18.86,18.86,0,0,0-13.23,2.32,10.62,10.62,0,0,0-4.91,9.43c0,4.37,2.36,8.32,5.06,11.55a.1.1,0,0,0,.15-.12c-2.22-3.08-4-6.62-4.06-10.53a9.77,9.77,0,0,1,5.11-9c6.38-3.41,16.06-3.62,20.86,2.77C220.43,115.57,220.76,115.31,220.6,115.09Z" style="fill: rgb(38, 50, 56); transform-origin: 206.891px 120.459px;" id="elkbyx1dqj2no" class="animable"></path><path d="M245,164.63s7.51-11.12,12.54-8.45-.49,18.69-6.31,21a6,6,0,0,1-8-3.08Z" style="fill: rgb(211, 118, 106); transform-origin: 251.37px 166.744px;" id="elpsvf425545i" class="animable"></path><path d="M255.88,160.73a.08.08,0,0,1,0,.16c-4.08,1.73-6.19,5.57-7.64,9.54,1.2-1.54,2.85-2.4,4.91-1,.11.08,0,.25-.11.22a3.66,3.66,0,0,0-4,1.35,17.51,17.51,0,0,0-1.88,3.29c-.18.37-.85.18-.72-.24l0-.1C246.32,168.74,250.27,161.35,255.88,160.73Z" style="fill: rgb(38, 50, 56); transform-origin: 251.192px 167.609px;" id="elta4b1356oel" class="animable"></path><path d="M249.52,159.14a16.82,16.82,0,0,1,3.61-2.81,7.85,7.85,0,0,1,2.17-.85,3.76,3.76,0,0,1,2.4.19,3.57,3.57,0,0,1,1,.77,4,4,0,0,1,.65,1,8.08,8.08,0,0,1,.57,2.3,17.14,17.14,0,0,1-.16,4.64,21.85,21.85,0,0,1-3.42,8.54,13,13,0,0,1-3.25,3.29,8.33,8.33,0,0,1-4.32,1.45,10.33,10.33,0,0,0,7.09-5.06A22.16,22.16,0,0,0,259,164.3a16.59,16.59,0,0,0,.23-4.44c-.15-1.44-.58-3-1.8-3.68s-2.83-.17-4.14.47A18.86,18.86,0,0,0,249.52,159.14Z" style="fill: rgb(38, 50, 56); transform-origin: 254.389px 166.513px;" id="elv70hhihi62" class="animable"></path><path d="M232.83,205.77l7.74,18.71L264.88,201l6.82,7.61s-23.85,37.45-24,35.75l-8-16.13-11.64,11.15,1.07-28.12Z" style="fill: rgb(230, 0, 127); transform-origin: 249.88px 222.708px;" id="ela273ox34iec" class="animable"></path><path d="M227.83,225.4c.34-4.63.55-9.31,1.11-13.93,0-.16.29-.24.33,0,.95,4.48-.45,22.2-.45,26.46l.05,0c.49-.49,10.79-9.81,10.89-9.66,1.73,2.56,7.57,14.31,8,15.38,3.78-5.95,19.77-29.4,24.23-35a.17.17,0,0,1,.29.17c-3.33,6.28-24,37.22-24.3,37.14-.2.14-7.45-14.33-8.32-17.06-1.74,2-12.14,12.57-12.17,11.88A138.9,138.9,0,0,1,227.83,225.4Z" style="fill: rgb(38, 50, 56); transform-origin: 249.853px 227.274px;" id="elrshnpxnai0r" class="animable"></path></g><g id="freepik--Masks--inject-48" class="animable" style="transform-origin: 256.285px 245.97px;"><path d="M159,244.29s7.91,57.8,3.88,73-21,23.07-28.42,24.62-26.12,1.2-35.93-11.1-25.83-68.4-25.83-68.4c17.13,6.78,34.18,4.69,45.54,2.3S146,257.39,159,244.29Z" style="fill: rgb(230, 0, 127); transform-origin: 118.362px 293.425px;" id="elw8ictwqjr1o" class="animable"></path><path d="M148.55,299.85c1,20.26-11.55,26.76-17.06,27.92s-19.61.25-26.86-18.69c0,0,9,5.66,23.48,2.62S148.55,299.85,148.55,299.85Z" style="fill: rgb(38, 50, 56); transform-origin: 126.618px 313.977px;" id="elxjtgnvt8xp" class="animable"></path><path d="M94.55,297.9s5.71,7.58,21.17,2.9c0,0-3.34-6.38-10.61-7.67A9.57,9.57,0,0,0,94.55,297.9Z" style="fill: rgb(38, 50, 56); transform-origin: 105.135px 297.606px;" id="elptdqumq78g" class="animable"></path><path d="M153.27,285.56s-2.17,9.24-18.21,11.17c0,0,.49-7.18,6.63-11.29A9.57,9.57,0,0,1,153.27,285.56Z" style="fill: rgb(38, 50, 56); transform-origin: 144.165px 290.14px;" id="elc2q8nyoedll" class="animable"></path><g id="elf66k2sgkn8a"><path d="M133.61,279a12.77,12.77,0,0,1,5-4.21,13.44,13.44,0,0,1,3.21-1.06,12.64,12.64,0,0,1,3.42-.1,16.59,16.59,0,0,1,6.27,2.16,18.93,18.93,0,0,1,5,4.09c-1.91-1-3.79-1.91-5.7-2.69a28.26,28.26,0,0,0-2.9-1,14.83,14.83,0,0,0-2.92-.59,13.33,13.33,0,0,0-5.82.62A22.87,22.87,0,0,0,133.61,279Z" style="opacity: 0.1; transform-origin: 145.06px 276.719px;" class="animable"></path></g><g id="elw1fr6oyoj9c"><path d="M109.92,284a22.88,22.88,0,0,0-6.2-.29,13.45,13.45,0,0,0-5.58,1.77,15.6,15.6,0,0,0-2.44,1.72,27.17,27.17,0,0,0-2.25,2.06c-1.44,1.48-2.79,3.08-4.14,4.76a19,19,0,0,1,3-5.77,16.7,16.7,0,0,1,4.88-4.5,12.68,12.68,0,0,1,12.78.25Z" style="opacity: 0.1; transform-origin: 99.64px 288.082px;" class="animable"></path></g><g id="eld50g6kh54qn"><path d="M115.66,331.09a27.66,27.66,0,0,0,8.21,2.77,23.87,23.87,0,0,0,8.43-.08,28.8,28.8,0,0,0,8-2.77,27.06,27.06,0,0,0,6.91-5.22,18,18,0,0,1-6.11,6.56,23.27,23.27,0,0,1-8.46,3.39,20.35,20.35,0,0,1-9.12-.36A18.41,18.41,0,0,1,115.66,331.09Z" style="opacity: 0.1; transform-origin: 131.435px 330.942px;" class="animable"></path></g><path d="M439.87,165.36s-14.61,56.48-24.1,69-28.23,13.37-35.64,12-24.63-8.81-29-23.9,2-73.08,2-73.08c13.28,12.76,29.84,17.3,41.26,19.4S422.92,172.56,439.87,165.36Z" style="fill: rgb(69, 90, 100); transform-origin: 394.734px 198.111px;" id="elzhhbkz9wdo" class="animable"></path><path d="M360.67,226c6.78-19.12,20.85-20.38,26.39-19.36s18.24,7.2,17.76,27.49c0,0-6.21-8.67-20.73-11.35S360.67,226,360.67,226Z" style="fill: rgb(38, 50, 56); transform-origin: 382.752px 220.259px;" id="el6x7o6zxk5yt" class="animable"></path><path d="M359.91,190.51s2.4,9.18,18.48,10.71c0,0-.67-7.17-6.91-11.12A9.56,9.56,0,0,0,359.91,190.51Z" style="fill: rgb(38, 50, 56); transform-origin: 369.15px 194.784px;" id="elwkaali1hho" class="animable"></path><path d="M418.92,201.37s-5.51,7.72-21.09,3.43c0,0,3.18-6.46,10.42-7.94A9.59,9.59,0,0,1,418.92,201.37Z" style="fill: rgb(38, 50, 56); transform-origin: 408.375px 201.332px;" id="elo4ehnzmvp8" class="animable"></path><path d="M402.74,190.19a12.68,12.68,0,0,1,5.64-3.26,12.83,12.83,0,0,1,3.34-.48,12.45,12.45,0,0,1,3.38.5,16.59,16.59,0,0,1,5.8,3.23,18.68,18.68,0,0,1,4.22,4.91c-1.7-1.32-3.39-2.55-5.14-3.65a28.07,28.07,0,0,0-2.67-1.48,15.46,15.46,0,0,0-2.77-1.09,13.35,13.35,0,0,0-5.84-.42A23.23,23.23,0,0,0,402.74,190.19Z" style="fill: rgb(55, 71, 79); transform-origin: 413.93px 190.77px;" id="elazjm6ihrawh" class="animable"></path><path d="M378.37,187.54a22.92,22.92,0,0,0-4.27-4.5,13.48,13.48,0,0,0-5.26-2.58,15.12,15.12,0,0,0-2.94-.44,28.3,28.3,0,0,0-3.06-.07c-2.06.07-4.14.29-6.28.57a18.79,18.79,0,0,1,6.12-2.12,16.52,16.52,0,0,1,6.64.12,12.71,12.71,0,0,1,9.05,9Z" style="fill: rgb(55, 71, 79); transform-origin: 367.465px 182.83px;" id="elybqwqocouf" class="animable"></path><path d="M397,239.44a27.75,27.75,0,0,0-6.55-5.68,23.62,23.62,0,0,0-7.82-3.12,28.7,28.7,0,0,0-8.48-.48,27,27,0,0,0-8.37,2.2,18.12,18.12,0,0,1,8.14-3.75,23.47,23.47,0,0,1,9.11.07,20.29,20.29,0,0,1,8.31,3.81A18.39,18.39,0,0,1,397,239.44Z" style="fill: rgb(55, 71, 79); transform-origin: 381.39px 233.819px;" id="el8cyzu9956r" class="animable"></path></g><g id="freepik--Plant--inject-48" class="animable animator-hidden" style="transform-origin: 403.064px 367.722px;"><path d="M438.54,333.92c-14.33,19.41-29.26,41.92-32.9,66.25,0,.37.54.49.63.13a143.4,143.4,0,0,1,6.34-19.48c9.41-2.6,18.66-4.73,23.6-14.07,5.05-9.61,4.41-22.14,3.45-32.61C439.59,333.58,438.83,333.55,438.54,333.92Z" style="fill: rgb(230, 0, 127); transform-origin: 422.981px 367.096px;" id="elpg31yp3oqfb" class="animable"></path><path d="M412.75,380.63c6.43-14.44,14.7-28.94,25.2-40.82.07-.08.18,0,.11.12-6.87,8.46-12.1,17.67-17.2,27,4.74-4.81,9.94-9.13,14.43-14.23.09-.1.23,0,.15.14-4.46,5.35-9.34,11.17-15.15,15.13q-2.34,4.32-4.72,8.65c.39-.22.79-.41,1.19-.61.07,0,.13.07.06.1-.44.23-.88.46-1.34.66-.75,1.36-1.5,2.73-2.27,4.09C413,381.2,412.61,380.94,412.75,380.63Z" style="fill: rgb(38, 50, 56); transform-origin: 425.401px 360.399px;" id="el2boin5kmef9" class="animable"></path><path d="M417.53,375.59a83.53,83.53,0,0,0,11-7.34c.1-.07.23.06.14.14a58.1,58.1,0,0,1-11,7.47A.16.16,0,0,1,417.53,375.59Z" style="fill: rgb(38, 50, 56); transform-origin: 423.092px 372.046px;" id="elbhggjy9qhjq" class="animable"></path><path d="M404,396.56c0,.29.53.29.52,0,.08-8,0-16.06.13-24.11,2.06-4.14,6.46-6.43,9.52-9.75a43,43,0,0,0,5.72-8,57.14,57.14,0,0,0,6.63-22.1c.84-8.57-2.41-36.86-6-35.87-1.87.51-7.94,14.51-9.54,19.14a133.58,133.58,0,0,0-5.71,23.48C402.3,358.22,402.55,377.58,404,396.56Z" style="fill: rgb(230, 0, 127); transform-origin: 414.804px 346.741px;" id="elkr694o1kbbl" class="animable"></path><path d="M403.92,362l0,0c.44-10.14,2.72-20.38,4.86-30.21,2.3-10.59,5-20.57,10.45-30a.15.15,0,0,1,.27.15,111.4,111.4,0,0,0-8.39,23c.36-.57.81-1.11,1.18-1.65.15-.21.5,0,.36.21a15.13,15.13,0,0,1-1.71,2.4.09.09,0,0,1-.07,0c-1.87,7.58-3.22,15.32-4.37,23.05l.25-.3c.06-.07.16,0,.12.09-.14.25-.3.51-.46.76-.58,3.93-1.12,7.84-1.66,11.72,7-6,12.95-13,16.31-21.67,0,0,.08,0,.07,0-3.3,9-8.49,17-16.49,22.43-.15,1.05-.29,2.09-.44,3.13,0,.22-.38.16-.37,0,0-.92,0-1.85.08-2.77A.22.22,0,0,1,403.92,362Z" style="fill: rgb(38, 50, 56); transform-origin: 412.48px 333.482px;" id="el3za5tacerb3" class="animable"></path><path d="M407.21,347.3c5.34-8,10.32-15.69,14.23-24.5,0-.09.21,0,.17.08-3.29,8.74-7.9,17.6-14.13,24.63C407.35,347.65,407.11,347.46,407.21,347.3Z" style="fill: rgb(38, 50, 56); transform-origin: 414.401px 335.161px;" id="el512b016zw69" class="animable"></path><path d="M414.3,320.84c2.21-3.91,4.54-7.72,6.62-11.71.06-.11.22,0,.17.1A61.23,61.23,0,0,1,414.64,321,.2.2,0,0,1,414.3,320.84Z" style="fill: rgb(38, 50, 56); transform-origin: 417.699px 315.071px;" id="elzgt6i44u6rm" class="animable"></path><path d="M413.44,322.54s0,.07,0,.07S413.4,322.54,413.44,322.54Z" style="fill: rgb(38, 50, 56); transform-origin: 413.431px 322.575px;" id="eld018fwiiw98" class="animable"></path><path d="M398.56,373.38a82.06,82.06,0,0,1-1.87,15.79c.08.57.16,1.14.24,1.73a75.18,75.18,0,0,0,2.83-17.6.52.52,0,0,0,0-.54v0A116.36,116.36,0,0,0,398,348.9c-2.48-14.73-7.9-28.86-18.17-39.89a.73.73,0,0,0-1.13.23c-4.15,10.54-2.7,23.11.83,33.62a61.42,61.42,0,0,0,8.14,16C391.21,363.78,395.7,368,398.56,373.38Z" style="fill: rgb(230, 0, 127); transform-origin: 388.004px 349.867px;" id="el3jd0igl3wzd" class="animable"></path><path d="M381.06,313.94c9.73,15.79,16.5,34.52,17.33,53.18,0,.33-.54.42-.59.08-.23-1.68-.49-3.34-.76-5h0c-4-3.86-8.16-7.92-11-12.74-.05-.09.08-.19.14-.11,3.51,4,6.78,8.1,10.73,11.67-.7-4.12-1.52-8.18-2.5-12.18l-.77-.91c-.17-.19.11-.48.29-.29s.15.18.23.26A140.05,140.05,0,0,0,389,331.75c-2.47-3-5.24-5.51-7.05-9.07,0-.09.08-.16.13-.08,1.45,2,2.86,4.09,4.5,6,.66.75,1.38,1.45,2.06,2.19a124.31,124.31,0,0,0-8-16.61A.22.22,0,0,1,381.06,313.94Z" style="fill: rgb(38, 50, 56); transform-origin: 389.499px 340.617px;" id="elhzek6b9h4jo" class="animable"></path><path d="M383,333.42c3.15,4.24,6.73,8.28,9.66,12.65a.13.13,0,0,1-.2.16c-3.76-3.53-6.94-8.34-9.67-12.68A.12.12,0,0,1,383,333.42Z" style="fill: rgb(38, 50, 56); transform-origin: 387.724px 339.812px;" id="elcg0oxj52t4u" class="animable"></path><path d="M393.12,347.05l.13.14c.1.09-.05.23-.14.14l-.14-.13C392.88,347.1,393,347,393.12,347.05Z" style="fill: rgb(38, 50, 56); transform-origin: 393.111px 347.198px;" id="elybc0hk11bfl" class="animable"></path><path d="M365.81,344.3c.78,8.13,5.05,17.84,10.27,24.1a25.52,25.52,0,0,0,8.33,6.5c3.6,1.78,7.38,3.84,11.11,5.3a73,73,0,0,1,3.94,14c.12-.4.24-.83.36-1.24-2.4-20.57-15.71-38.16-32.74-49.45A.83.83,0,0,0,365.81,344.3Z" style="fill: rgb(230, 0, 127); transform-origin: 382.813px 368.79px;" id="ellsvvqdt3ndk" class="animable"></path><path d="M371.69,350.38c-.12-.1,0-.32.17-.22a69.55,69.55,0,0,1,21.7,26.74c.13.28-.26.53-.42.25q-1.18-2.08-2.42-4.06h0c-3.89-.73-7.57-3.47-10.45-6.07-.08-.07,0-.18.11-.11a24,24,0,0,0,4.92,3.45,51.25,51.25,0,0,0,4.94,2c-1.44-2.29-2.94-4.48-4.51-6.61A45.2,45.2,0,0,1,374,359.15c-.11-.08,0-.27.11-.19a114.46,114.46,0,0,0,10.86,5.8,96.45,96.45,0,0,0-7.67-8.93c-1.32-.7-2.66-1.4-3.94-2.15a.11.11,0,0,1,.08-.2,14,14,0,0,1,3,1.49C375,353.41,373.39,351.88,371.69,350.38Z" style="fill: rgb(38, 50, 56); transform-origin: 382.614px 363.704px;" id="elzuql81eqste" class="animable"></path><path d="M372.05,357.49a5.17,5.17,0,0,1,.66.46c.06.06,0,.14-.08.11a4.7,4.7,0,0,1-.69-.39C371.83,357.6,371.93,357.41,372.05,357.49Z" style="fill: rgb(38, 50, 56); transform-origin: 372.313px 357.769px;" id="elely0l8ydb5" class="animable"></path><polygon points="426.39 438.74 379.73 438.74 383.5 396.24 384.32 386.87 421.8 386.87 422.63 396.24 426.39 438.74" style="fill: rgb(69, 90, 100); transform-origin: 403.06px 412.805px;" id="eldobv8v5q87" class="animable"></polygon><polygon points="422.63 396.24 383.5 396.24 384.32 386.87 421.8 386.87 422.63 396.24" style="fill: rgb(38, 50, 56); transform-origin: 403.065px 391.555px;" id="el5d46ibc233" class="animable"></polygon><rect x="382.09" y="380.32" width="41.94" height="9.28" style="fill: rgb(69, 90, 100); transform-origin: 403.06px 384.96px;" id="elx36f43cw0dh" class="animable"></rect></g><g id="freepik--Hearts--inject-48" class="animable" style="transform-origin: 168.255px 97.1077px;"><path d="M167.55,113.35c1.31,7.4,7.81,13.45,7.81,13.45s8.74-1.6,13.82-7.13c4.24-4.6,4.25-10.92.41-13.42-5.5-3.59-10.11,6.47-10.11,6.47s1.52-11-5.06-10.9C169.84,101.86,166.45,107.19,167.55,113.35Z" style="fill: rgb(230, 0, 127); transform-origin: 179.879px 114.31px;" id="elg2otfp2w5y" class="animable"></path><path d="M147.86,95.73c4.57,3.1,11.1,2.79,11.1,2.79s3.64-5.43,3.34-10.94c-.25-4.6-3.57-7.86-6.86-7.12-4.71,1.05-1.79,8.65-1.79,8.65s-5-6.43-8.34-2.93C143,88.61,144.05,93.13,147.86,95.73Z" style="fill: rgb(230, 0, 127); transform-origin: 153.205px 89.4419px;" id="elqhkn3eev0sh" class="animable"></path><path d="M171.88,74.44c1.85,3.16,5.84,4.83,5.84,4.83s3.72-2.2,5.11-5.58c1.16-2.82.11-5.71-2.07-6.21-3.12-.71-3.53,4.66-3.53,4.66s-1.15-5.26-4.15-4.13C171,68.8,170.34,71.81,171.88,74.44Z" style="fill: rgb(230, 0, 127); transform-origin: 177.171px 73.3427px;" id="els3icrdg13mb" class="animable"></path></g><g id="freepik--Lightnings--inject-48" class="animable animator-active" style="transform-origin: 337.565px 110.5px;"><polygon points="322.89 123.41 333.4 107.1 339.06 112.46 348.63 100.1 354.56 105.88 338.73 116.93 334.18 111.67 322.89 123.41" style="fill: rgb(69, 90, 100); transform-origin: 338.725px 111.755px;" id="elozftgsyrnqs" class="animable"></polygon><polygon points="330.13 128.33 345.32 124.35 345.5 129.23 356.65 129.57 356.95 134.79 341.93 132.64 342.93 127.82 330.13 128.33" style="fill: rgb(69, 90, 100); transform-origin: 343.54px 129.57px;" id="el988niwtznw9" class="animable"></polygon><polygon points="319.85 113.3 318.18 98.61 323.44 99.05 322.89 87.06 328.71 86.21 325.97 101.88 321.27 101.17 319.85 113.3" style="fill: rgb(69, 90, 100); transform-origin: 323.445px 99.755px;" id="elyp0i4h9ssp" class="animable"></polygon></g><defs>     <filter id="active" height="200%">         <feMorphology in="SourceAlpha" result="DILATED" operator="dilate" radius="2"></feMorphology>                <feFlood flood-color="#32DFEC" flood-opacity="1" result="PINK"></feFlood>        <feComposite in="PINK" in2="DILATED" operator="in" result="OUTLINE"></feComposite>        <feMerge>            <feMergeNode in="OUTLINE"></feMergeNode>            <feMergeNode in="SourceGraphic"></feMergeNode>        </feMerge>    </filter>    <filter id="hover" height="200%">        <feMorphology in="SourceAlpha" result="DILATED" operator="dilate" radius="2"></feMorphology>                <feFlood flood-color="#ff0000" flood-opacity="0.5" result="PINK"></feFlood>        <feComposite in="PINK" in2="DILATED" operator="in" result="OUTLINE"></feComposite>        <feMerge>            <feMergeNode in="OUTLINE"></feMergeNode>            <feMergeNode in="SourceGraphic"></feMergeNode>        </feMerge>            <feColorMatrix type="matrix" values="0   0   0   0   0                0   1   0   0   0                0   0   0   0   0                0   0   0   1   0 "></feColorMatrix>    </filter></defs></svg>